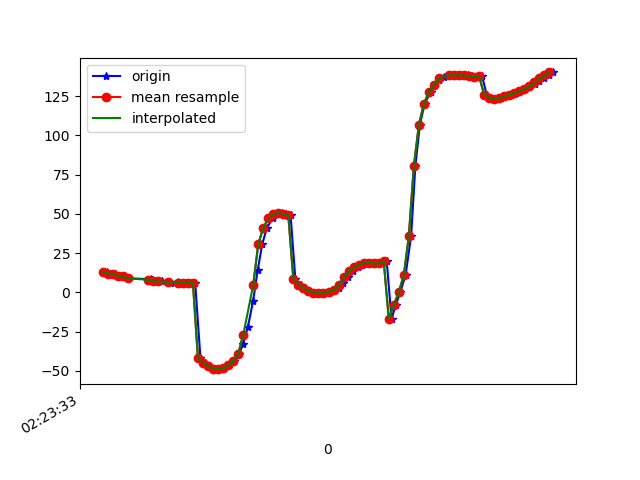

The data file committed next to this chart (first rows):
1617848613318, 544256873225351, 13.017524, 9.383946, -16.752941
1617848613330, 544256892456121, 12.03, 9.42, -18.13
1617848613348, 544256911686891, 11.8, 9.867, -18.91
1617848613367, 544256930917661, 10.6, 10.18, -20.63
1617848613386, 544256950148431, 10.2, 10.52, -21.55
1617848613402, 544256969379201, 9.003, 11.35, -23.4
1617848613493, 544256988609971, 8.485, 11.59, -24.13
1617848613495, 544257007840741, 8.232, 12.92, -24.98
1617848613497, 544257027071511, 7.927, 13.32, -25.58
1617848613498, 544257046302281, 7.762, 14.57, -26.35
1617848613517, 544257065533051, 7.189, 14.94, -27.76
1617848613538, 544257084763821, 7.16, 15.24, -28
1617848613570, 544257103994591, 6.579, 16.3, -29.53
1617848613573, 544257123225361, 6.264, 16.42, -30.58
1617848613600, 544257142456131, 6.439, 17.03, -31.04
1617848613601, 544257161686901, 5.951, 18.1, -32.99
1617848613611, 544257180917671, 5.902, 18.44, -33.83
1617848613631, 544257200148441, 6.195, 19.22, -34.3
1617848613650, 544257219379211, 5.834, 20.23, -35.87
1617848613669, 544257238609981, 6.093, 21.26, -36.58
1617848613690, 544257257840751, -42.02, 19.11, -25.16
1617848613707, 544257277071521, -44.81, 21.4, -31.59
1617848613727, 544257296302291, -46.94, 23.74, -35.79
1617848613746, 544257315533061, -48.71, 26.41, -38.55
1617848613766, 544257334763831, -48.85, 28.25, -38.72
1617848613783, 544257353994601, -48.16, 30.89, -39.13
1617848613803, 544257373225371, -46.44, 34.57, -40.31
1617848613824, 544257392456141, -43.62, 39.58, -42.77
1617848613844, 544257411686911, -39.27, 45.71, -47.2
1617848613860, 544257430917681, -32.66, 52.32, -54.59
1617848613879, 544257450148451, -21.86, 58.81, -66.87
1617848613900, 544257469379221, -5.173, 63.46, -85.63
1617848613918, 544257488609991, 14.32, 64.69, -108
1617848613936, 544257507840761, 30.62, 62.77, -128
1617848613954, 544257527071531, 41.13, 59.43, -143.2
1617848613978, 544257546302301, 47.19, 55.44, -154.8
1617848613996, 544257565533071, 49.99, 51.78, -163.9
1617848614013, 544257584763841, 50.61, 49.05, -171.5
1617848614032, 544257603994611, 50.12, 47.44, -178
1617848614049, 544257623225381, 49.06, 46.2, 176.6
1617848614068, 544257642456151, 8.39, 39.47, -166.4
1617848614089, 544257661686921, 5.058, 38.73, -178.5
1617848614108, 544257680917691, 2.702, 36.94, 175.2
1617848614124, 544257700148461, 0.9954, 35.54, 172.4
1617848614144, 544257719379231, -0.1727, 34.93, 170.5
1617848614166, 544257738610001, -0.5892, 34.54, 169.3
1617848614182, 544257757840771, -0.1567, 34.07, 170.4
1617848614201, 544257777071541, 0.5485, 33.08, 172.6
1617848614223, 544257796302311, 1.41, 31.14, 174.9
1617848614241, 544257815533081, 3.013, 28.4, 177.1
1617848614257, 544257834763851, 5.909, 26.37, 179.8
1617848614277, 544257853994621, 9.688, 26.47, -176.7
1617848614299, 544257873225391, 13.37, 29.17, -173.3
1617848614318, 544257892456161, 16.05, 33.92, -170.4
1617848614334, 544257911686931, 17.82, 39.84, -167
1617848614353, 544257930917701, 18.77, 46.08, -163.1
1617848614376, 544257950148471, 18.75, 52.07, -159.9
1617848614393, 544257969379241, 18.47, 57.29, -158.1
1617848614414, 544257988610011, 18.59, 61.49, -157.5
1617848614432, 544258007840781, 19.82, 64.45, -158.7
1617848614451, 544258027071551, -16.72, 62.48, -121.1
... 34 more rows
